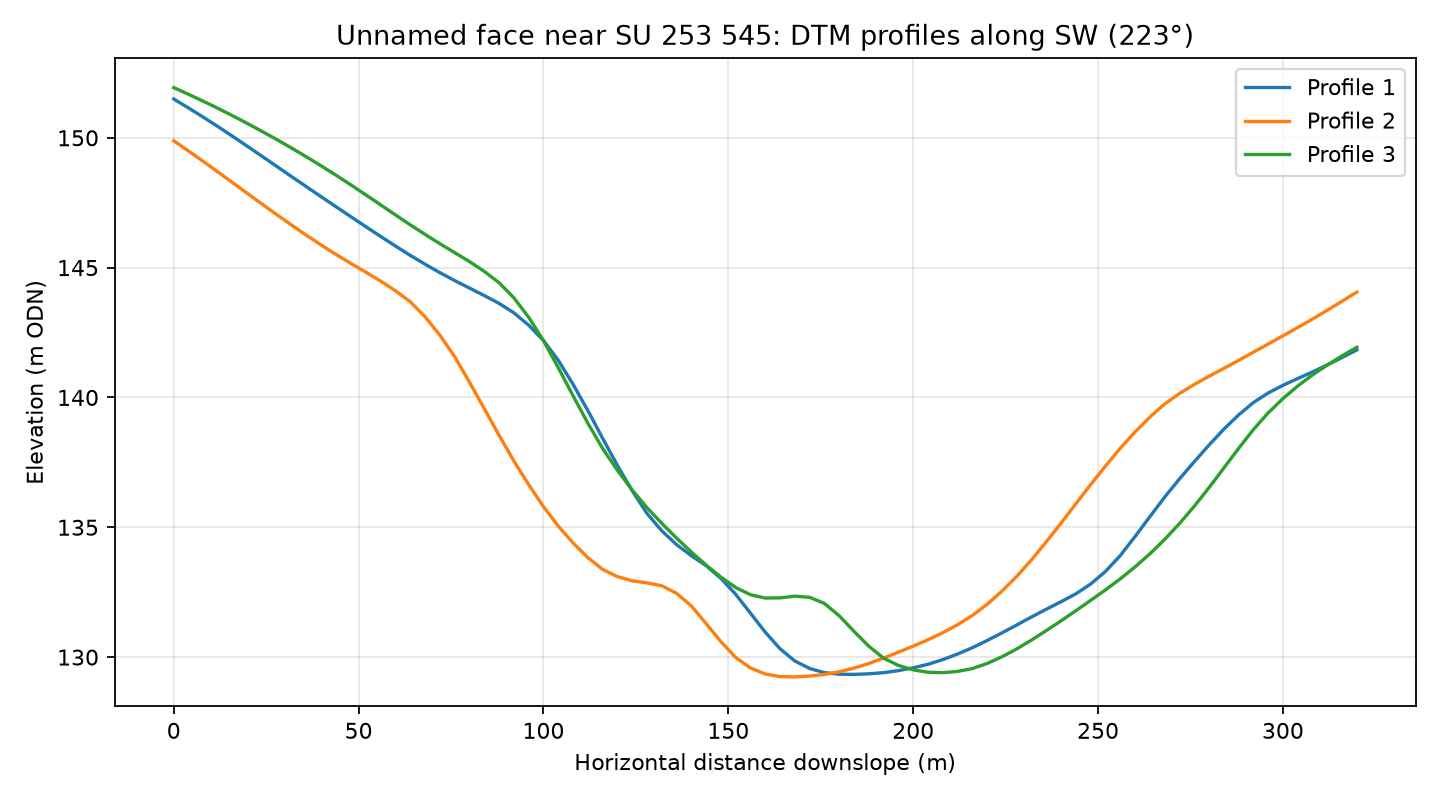

The table this chart was drawn from, first rows:
profile, distance_m, elevation_m
1, 0.0, 151.5
1, 4.0, 151.1
1, 8.0, 150.8
1, 12.0, 150.4
1, 16.0, 150.1
1, 20.0, 149.7
1, 24.0, 149.3
1, 28.0, 148.9
1, 32.0, 148.5
1, 36.0, 148.1
1, 40.0, 147.7
1, 44.0, 147.3
1, 48.0, 147
1, 52.0, 146.6
1, 56.0, 146.2
1, 60.0, 145.8
1, 64.0, 145.5
1, 68.0, 145.1
1, 72.0, 144.8
1, 76.0, 144.5
1, 80.0, 144.2
1, 84.0, 143.9
1, 88.0, 143.6
1, 92.0, 143.3
1, 96.0, 142.8
1, 100.0, 142.2
1, 104.0, 141.4
1, 108.0, 140.5
1, 112.0, 139.5
1, 116.0, 138.4
1, 120.0, 137.4
1, 124.0, 136.4
1, 128.0, 135.5
1, 132.0, 134.9
1, 136.0, 134.3
1, 140.0, 133.9
1, 144.0, 133.5
1, 148.0, 133
1, 152.0, 132.4
1, 156.0, 131.7
1, 160.0, 131
1, 164.0, 130.3
1, 168.0, 129.8
1, 172.0, 129.6
1, 176.0, 129.4
1, 180.0, 129.3
1, 184.0, 129.3
1, 188.0, 129.4
1, 192.0, 129.4
1, 196.0, 129.5
1, 200.0, 129.6
1, 204.0, 129.7
1, 208.0, 129.9
1, 212.0, 130.1
1, 216.0, 130.4
1, 220.0, 130.6
1, 224.0, 130.9
1, 228.0, 131.2
1, 232.0, 131.5
1, 236.0, 131.8
... 183 more rows
